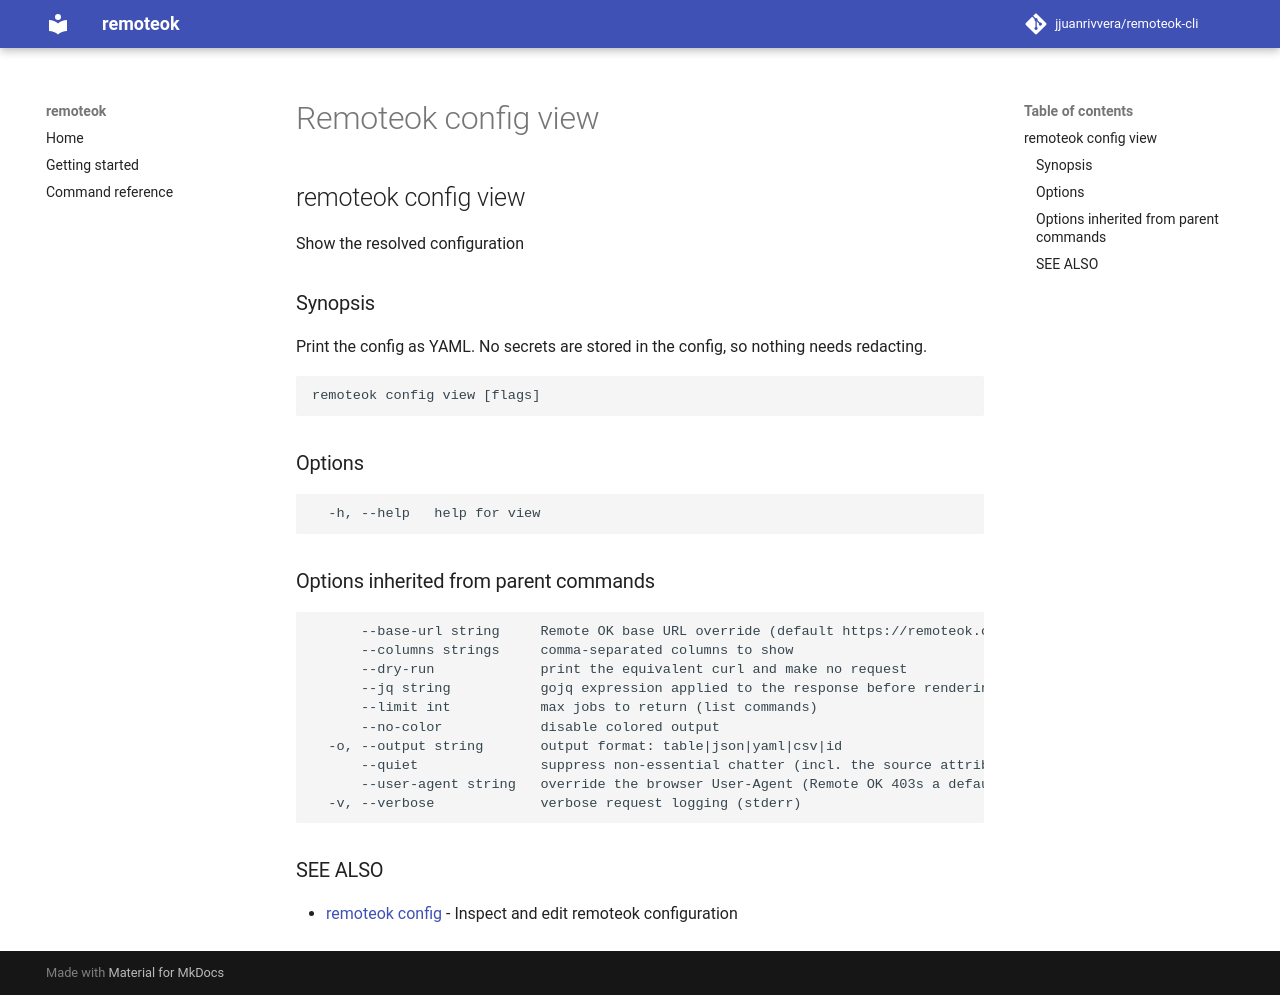

repository: jjuanrivvera/remoteok-cli · page: commands/remoteok_config_view/index.html · generator: mkdocs

## remoteok config view

Show the resolved configuration

### Synopsis

Print the config as YAML. No secrets are stored in the config, so nothing needs redacting.

```
remoteok config view [flags]
```

### Options

```
  -h, --help   help for view
```

### Options inherited from parent commands

```
      --base-url string     Remote OK base URL override (default https://remoteok.com)
      --columns strings     comma-separated columns to show
      --dry-run             print the equivalent curl and make no request
      --jq string           gojq expression applied to the response before rendering
      --limit int           max jobs to return (list commands)
      --no-color            disable colored output
  -o, --output string       output format: table|json|yaml|csv|id
      --quiet               suppress non-essential chatter (incl. the source attribution)
      --user-agent string   override the browser User-Agent (Remote OK 403s a default/bot UA)
  -v, --verbose             verbose request logging (stderr)
```

### SEE ALSO

* [remoteok config](remoteok_config.md)	 - Inspect and edit remoteok configuration
